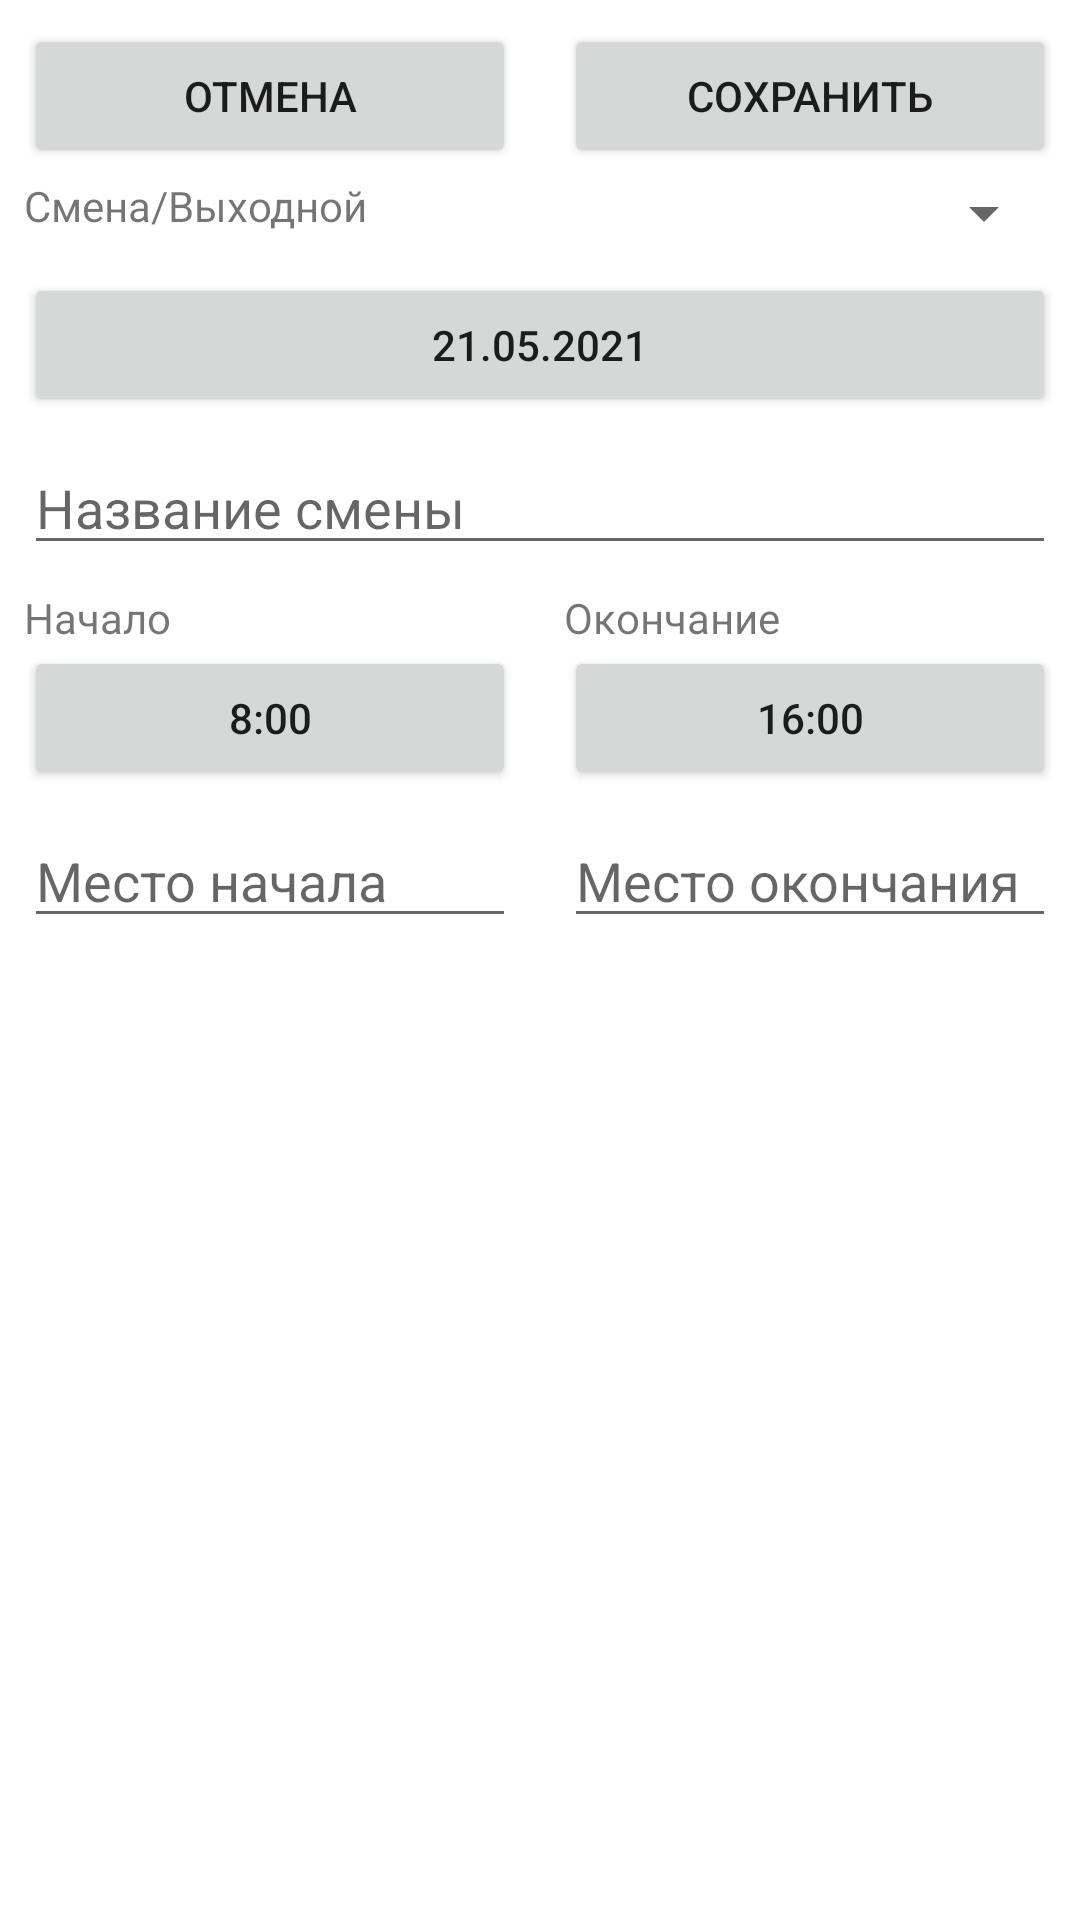

Reconstruct the res/layout file that produces this screen, plus the resources it refers to.
<!-- AndroidManifest.xml: fallback theme Theme.MaterialComponents.DayNight.NoActionBar -->
<!-- res/layout/fragment_shift_edit_dialog.xml -->
<?xml version="1.0" encoding="utf-8"?>
<layout xmlns:android="http://schemas.android.com/apk/res/android"
    xmlns:app="http://schemas.android.com/apk/res-auto"
    xmlns:tools="http://schemas.android.com/tools">

    <LinearLayout
        android:layout_width="match_parent"
        android:layout_height="match_parent"
        android:orientation="vertical"
        android:padding="8dp">

        <LinearLayout
            android:layout_width="match_parent"
            android:layout_height="wrap_content"
            android:orientation="horizontal">

            <Button
                android:id="@+id/cancel_button"
                android:layout_width="0dp"
                android:layout_height="wrap_content"
                android:layout_marginEnd="@dimen/margin_between_elements"
                android:layout_weight="1"
                android:text="@string/button_cancel" />

            <Button
                android:id="@+id/save_button"
                android:layout_width="0dp"
                android:layout_height="wrap_content"
                android:layout_marginStart="@dimen/margin_between_elements"
                android:layout_weight="1"
                android:text="@string/button_save" />

        </LinearLayout>

        <ScrollView
            android:layout_width="match_parent"
            android:layout_height="wrap_content">

            <androidx.constraintlayout.widget.ConstraintLayout
                android:layout_width="match_parent"
                android:layout_height="wrap_content">

                <TextView
                    android:id="@+id/tv_day_type"
                    android:layout_width="wrap_content"
                    android:layout_height="wrap_content"
                    android:text="Смена/Выходной"
                    app:layout_constraintStart_toStartOf="parent"
                    app:layout_constraintTop_toTopOf="@id/sp_day_type" />

                <EditText
                    android:id="@+id/et_end_place"
                    android:layout_width="0dp"
                    android:layout_height="wrap_content"
                    android:layout_marginStart="8dp"
                    android:layout_marginTop="8dp"
                    android:ems="10"
                    android:maxLength="3"
                    android:hint="Место окончания"
                    android:inputType="textPersonName"
                    app:layout_constraintEnd_toEndOf="parent"
                    app:layout_constraintHorizontal_bias="0.5"
                    app:layout_constraintStart_toEndOf="@+id/et_start_place"
                    app:layout_constraintTop_toBottomOf="@+id/button_end_time" />

                <EditText
                    android:id="@+id/et_start_place"
                    android:layout_width="0dp"
                    android:layout_height="wrap_content"
                    android:layout_marginTop="8dp"
                    android:layout_marginEnd="8dp"
                    android:ems="10"
                    android:maxLength="3"
                    android:hint="Место начала"
                    android:inputType="textPersonName"
                    app:layout_constraintEnd_toStartOf="@+id/et_end_place"
                    app:layout_constraintHorizontal_bias="0.5"
                    app:layout_constraintStart_toStartOf="parent"
                    app:layout_constraintTop_toBottomOf="@+id/button_start_time" />

                <Button
                    android:id="@+id/button_end_time"
                    android:layout_width="0dp"
                    android:layout_height="wrap_content"
                    android:layout_marginStart="8dp"
                    android:text="16:00"
                    app:layout_constraintEnd_toEndOf="parent"
                    app:layout_constraintHorizontal_bias="0.5"
                    app:layout_constraintStart_toEndOf="@+id/button_start_time"
                    app:layout_constraintTop_toBottomOf="@+id/tv_end_text" />

                <Button
                    android:id="@+id/button_start_time"
                    android:layout_width="0dp"
                    android:layout_height="wrap_content"
                    android:layout_marginEnd="8dp"
                    android:text="8:00"
                    app:layout_constraintEnd_toStartOf="@+id/button_end_time"
                    app:layout_constraintHorizontal_bias="0.5"
                    app:layout_constraintStart_toStartOf="parent"
                    app:layout_constraintTop_toBottomOf="@+id/tv_start_text" />

                <TextView
                    android:id="@+id/tv_end_text"
                    android:layout_width="wrap_content"
                    android:layout_height="wrap_content"
                    android:layout_marginTop="8dp"
                    android:text="Окончание"
                    app:layout_constraintStart_toStartOf="@+id/button_end_time"
                    app:layout_constraintTop_toBottomOf="@+id/et_shift_name" />

                <TextView
                    android:id="@+id/tv_start_text"
                    android:layout_width="wrap_content"
                    android:layout_height="wrap_content"
                    android:layout_marginTop="8dp"
                    android:text="Начало"
                    app:layout_constraintStart_toStartOf="@+id/button_start_time"
                    app:layout_constraintTop_toBottomOf="@+id/et_shift_name" />

                <Button
                    android:id="@+id/field_choose_date"
                    android:layout_width="match_parent"
                    android:layout_height="wrap_content"
                    android:layout_marginTop="8dp"
                    android:text="@string/button_choose_date"
                    app:layout_constraintTop_toBottomOf="@id/sp_day_type" />

                <EditText
                    android:id="@+id/et_shift_name"
                    android:layout_width="0dp"
                    android:layout_height="wrap_content"
                    android:layout_marginTop="@dimen/margin_between_elements"
                    android:ems="10"
                    android:maxLength="6"
                    android:hint="@string/et_hint_shift_name"
                    android:inputType="textPersonName"
                    app:layout_constraintEnd_toEndOf="parent"
                    app:layout_constraintStart_toStartOf="parent"
                    app:layout_constraintTop_toBottomOf="@id/field_choose_date" />

                <Spinner
                    android:id="@+id/sp_day_type"
                    android:layout_width="0dp"
                    android:layout_height="wrap_content"
                    android:layout_marginTop="8dp"
                    app:layout_constraintBottom_toBottomOf="@+id/tv_day_type"
                    app:layout_constraintEnd_toEndOf="parent"
                    app:layout_constraintStart_toEndOf="@+id/tv_day_type"
                    app:layout_constraintTop_toTopOf="parent" />
            </androidx.constraintlayout.widget.ConstraintLayout>
        </ScrollView>

    </LinearLayout>
</layout>
<!-- resources referenced by this layout -->
<resources>
  <dimen name="margin_between_elements">8dp</dimen>
  <string name="button_cancel">Отмена</string>
  <string name="button_choose_date">21.05.2021</string>
  <string name="button_save">Сохранить</string>
  <string name="et_hint_shift_name">Название смены</string>
</resources>
